Labelled photos from "Apples", an image-classification folder in nat-0705/Apples. The possible labels are: fresh, rotten.

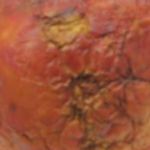
Label: rotten

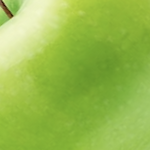
Label: fresh

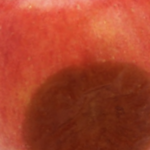
Label: rotten

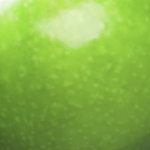
Label: fresh

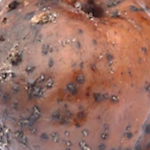
Label: rotten

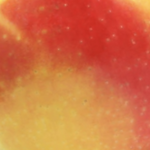
Label: fresh
